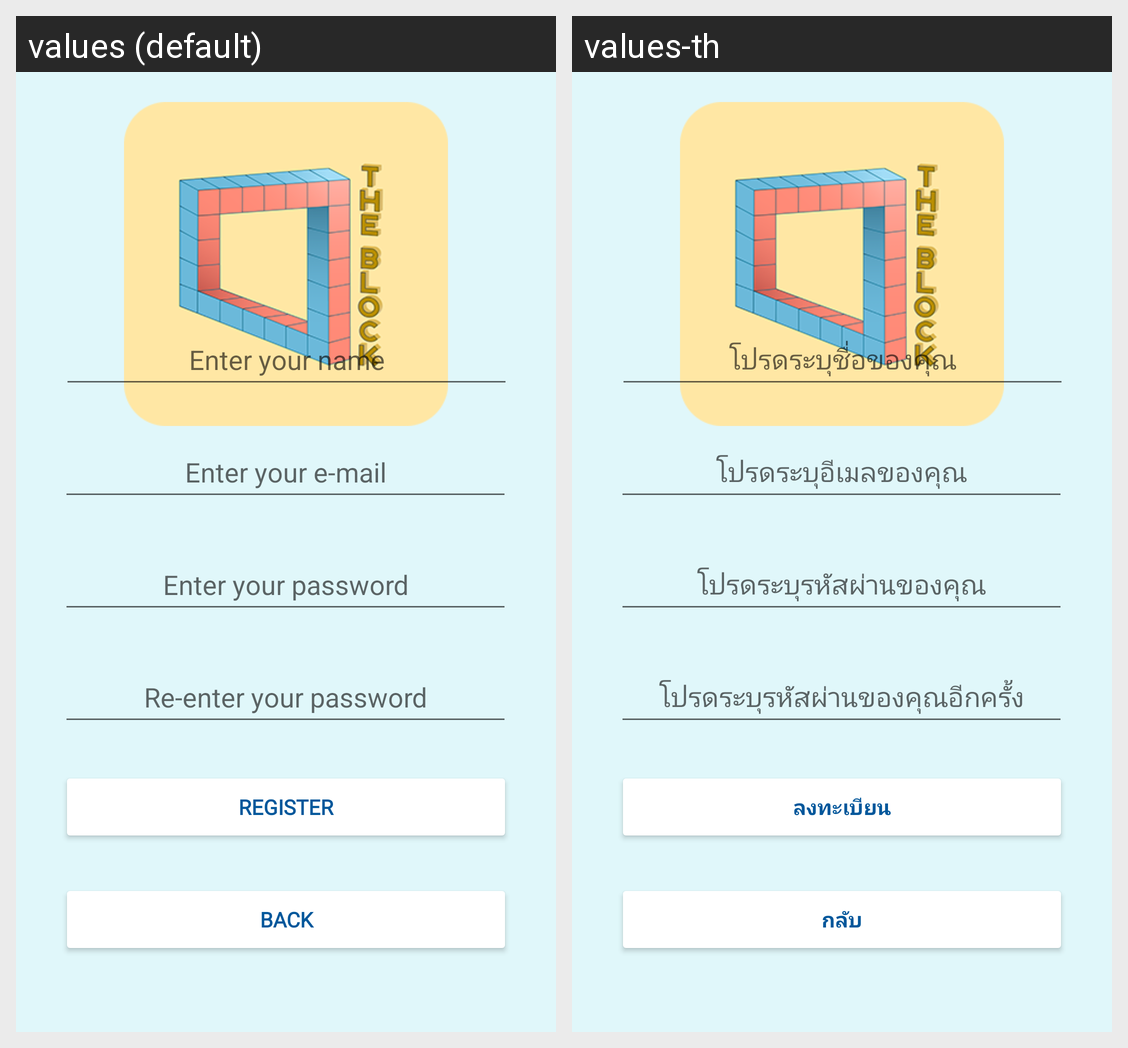

The Android screen above is rendered under two locales of the same app. Produce the string resources it draws, with the default and per-locale values.
Android screen res/layout/activity_register.xml rendered under 2 locales, left to right: values (default), values-th. Device: Nexus 5 (rendered at 1080×1920; each locale shown at half size, 540×960, under a caption strip naming it); theme AppTheme.
Strings drawn on this screen, with the default value and each locale's value (text and hints the layout hard-codes, and strings that could not be matched under every locale, appear in the picture but are not listed):

register_name
  values: Enter your name
  values-th: โปรดระบุชื่อของคุณ

register_email
  values: Enter your e-mail
  values-th: โปรดระบุอีเมลของคุณ

register_password
  values: Enter your password
  values-th: โปรดระบุรหัสผ่านของคุณ

register_confirm_password
  values: Re-enter your password
  values-th: โปรดระบุรหัสผ่านของคุณอีกครั้ง

register_button
  values: REGISTER
  values-th: ลงทะเบียน

register_back_button
  values: BACK
  values-th: กลับ
